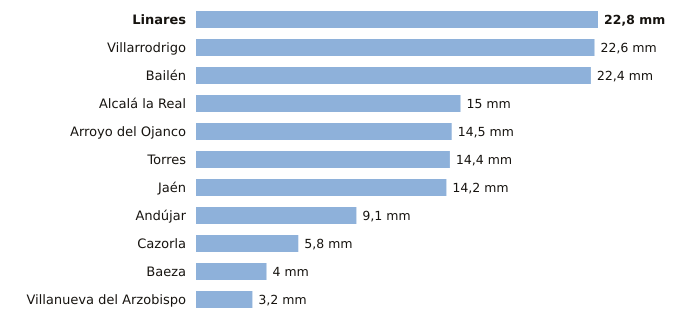

Values plotted in this chart, from the file beside it:
estacion, provincia, indicativo, mm_6_dias_anteriores, mm_hoy, mm_7_dias, horas_de_hoy
Linares, Jaén, 5279X, 22.8, 0.0, 22.8, 1
Villarrodrigo, Jaén, 5192, 22.6, 0.0, 22.6, 2
Bailén, Jaén, 5281X, 22.4, 0.0, 22.4, 1
Alcalá la Real, Jaén, 5406X, 15.0, 0.0, 15.0, 2
Arroyo del Ojanco, Jaén, 5181D, 14.5, 0.0, 14.5, 2
Torres, Jaén, 5165X, 14.4, 0.0, 14.4, 1
Jaén, Jaén, 5270B, 14.2, 0.0, 14.2, 2
Andújar, Jaén, 5298X, 9.1, 0.0, 9.1, 2
Cazorla, Jaén, 5038Y, 5.8, 0.0, 5.8, 2
Baeza, Jaén, 5164B, 4.0, 0.0, 4.0, 2
Villanueva del Arzobispo, Jaén, 5210X, 3.2, 0.0, 3.2, 1
